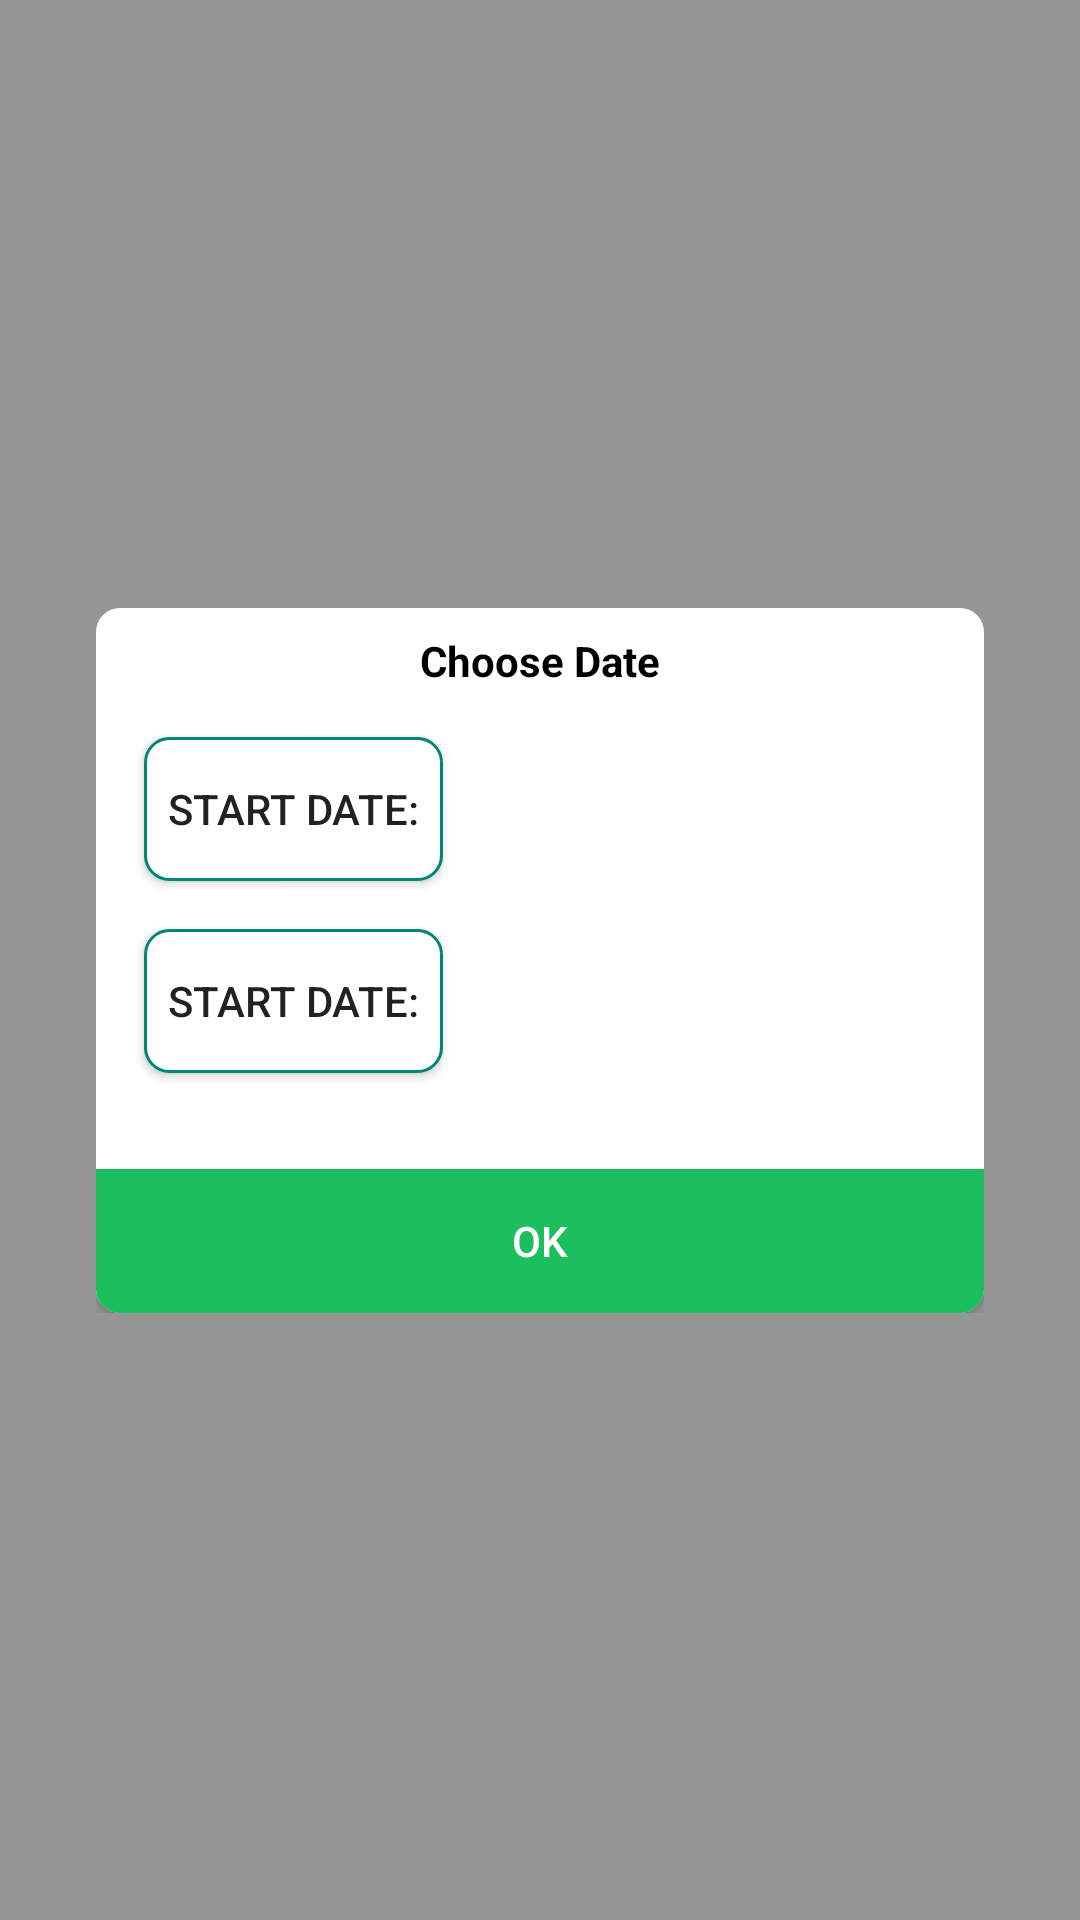

The Android layout XML behind this screen, and the referenced resources:
<!-- AndroidManifest.xml: application theme AppTheme -->
<!-- res/layout/fragment_filter_dialog.xml -->
<?xml version="1.0" encoding="utf-8"?>
<androidx.constraintlayout.widget.ConstraintLayout xmlns:android="http://schemas.android.com/apk/res/android"
    xmlns:app="http://schemas.android.com/apk/res-auto"
    android:layout_width="match_parent"
    android:layout_height="match_parent"
    android:background="@color/shadow">

    <androidx.constraintlayout.widget.Guideline
        android:id="@+id/guidelineTopOfView"
        android:layout_width="wrap_content"
        android:layout_height="wrap_content"
        android:orientation="horizontal"
        app:layout_constraintGuide_percent="0.24" />

    <androidx.constraintlayout.widget.Guideline
        android:id="@+id/guidelineCenterVertical"
        android:layout_width="wrap_content"
        android:layout_height="wrap_content"
        android:orientation="horizontal"
        app:layout_constraintGuide_percent="0.50" />

    <androidx.constraintlayout.widget.ConstraintLayout
        android:layout_width="match_parent"
        android:layout_height="wrap_content"
        android:layout_marginStart="@dimen/margin_8x"
        android:layout_marginEnd="@dimen/margin_8x"
        android:background="@drawable/bg_round_white"
        app:layout_constraintBottom_toTopOf="@+id/guidelineCenterVertical"
        app:layout_constraintTop_toBottomOf="@+id/guidelineCenterVertical">

        <TextView
            android:id="@+id/tvTitle"
            android:layout_width="match_parent"
            android:layout_height="wrap_content"
            android:layout_marginTop="@dimen/margin_2x"
            android:gravity="center"
            android:textStyle="bold"
            android:textColor="@color/black"
            android:text="@string/date_title"
            app:layout_constraintStart_toStartOf="parent"
            app:layout_constraintTop_toTopOf="parent" />

        <Button
            android:id="@+id/startDateBtn"
            android:layout_width="wrap_content"
            android:layout_height="wrap_content"
            android:layout_marginStart="@dimen/margin_4x"
            android:layout_marginTop="@dimen/margin_4x"
            android:padding="@dimen/margin_2x"
            android:background="@drawable/bg_round_border_green"
            android:text="@string/start_date"
            app:layout_constraintStart_toStartOf="parent"
            app:layout_constraintTop_toBottomOf="@id/tvTitle" />

        <TextView
            android:id="@+id/tvStartDate"
            android:layout_width="0dp"
            android:layout_height="wrap_content"
            android:layout_marginStart="@dimen/margin_2x"
            android:textColor="@color/black"
            app:layout_constraintEnd_toEndOf="parent"
            app:layout_constraintStart_toEndOf="@id/startDateBtn"
            app:layout_constraintBottom_toBottomOf="@id/startDateBtn"
            app:layout_constraintTop_toTopOf="@id/startDateBtn" />

        <Button
            android:id="@+id/endDateBtn"
            android:layout_width="wrap_content"
            android:layout_height="wrap_content"
            android:layout_marginStart="@dimen/margin_4x"
            android:layout_marginTop="@dimen/margin_4x"
            android:text="@string/start_date"
            android:padding="@dimen/margin_2x"
            android:background="@drawable/bg_round_border_green"
            app:layout_constraintStart_toStartOf="parent"
            app:layout_constraintTop_toBottomOf="@id/startDateBtn" />

        <TextView
            android:id="@+id/tvEndDate"
            android:layout_width="0dp"
            android:layout_height="wrap_content"
            android:layout_marginStart="@dimen/margin_2x"
            android:textColor="@color/black"
            app:layout_constraintEnd_toEndOf="parent"
            app:layout_constraintStart_toEndOf="@id/startDateBtn"
            app:layout_constraintTop_toTopOf="@id/endDateBtn"
            app:layout_constraintBottom_toBottomOf="@id/endDateBtn"/>

        <Button
            android:id="@+id/buttonOk"
            android:layout_width="match_parent"
            android:layout_height="wrap_content"
            android:layout_marginTop="@dimen/margin_8x"
            android:background="@drawable/bg_round_bottom_green"
            android:text="@string/ok"
            android:textColor="@color/white"
            app:layout_constraintBottom_toBottomOf="parent"
            app:layout_constraintTop_toBottomOf="@+id/endDateBtn" />

    </androidx.constraintlayout.widget.ConstraintLayout>


</androidx.constraintlayout.widget.ConstraintLayout>
<!-- resources referenced by this layout -->
<resources>
  <color name="black">#000000</color>
  <color name="shadow">#66000000</color>
  <color name="white">#FFFFFF</color>
  <dimen name="margin_2x">8dp</dimen>
  <dimen name="margin_4x">16dp</dimen>
  <dimen name="margin_8x">32dp</dimen>
  <!-- drawable bg_round_border_green (drawable) -->
  <?xml version="1.0" encoding="utf-8"?>
  <shape xmlns:android="http://schemas.android.com/apk/res/android">
  
      <solid android:color="@color/white" />
      <corners android:radius="@dimen/margin_2x" />
      <stroke android:color="@color/colorPrimary" android:width="1dp" />
  
  </shape>
  <!-- drawable bg_round_bottom_green (drawable) -->
  <?xml version="1.0" encoding="utf-8"?>
  <shape xmlns:android="http://schemas.android.com/apk/res/android">
  
      <solid android:color="@color/green" />
      <corners android:bottomLeftRadius="@dimen/margin_2x"
          android:bottomRightRadius="@dimen/margin_2x"/>
  
  </shape>
  <!-- drawable bg_round_white (drawable) -->
  <?xml version="1.0" encoding="utf-8"?>
  <shape xmlns:android="http://schemas.android.com/apk/res/android">
  
      <solid android:color="@color/white"/>
      <corners android:radius="@dimen/margin_2x" />
  </shape>
  <string name="date_title">Choose Date</string>
  <string name="ok">OK</string>
  <string name="start_date">Start Date:</string>
  <style name="AppTheme" parent="Theme.AppCompat.Light.DarkActionBar">
          
          <item name="colorPrimary">@color/colorPrimary</item>
          <item name="colorPrimaryDark">@color/colorPrimaryDark</item>
          <item name="colorAccent">@color/colorAccent</item>
      </style>
  <color name="colorPrimary">#008577</color>
  <color name="green">#1DBE5D</color>
  <color name="colorPrimaryDark">#00574B</color>
  <color name="colorAccent">#D81B60</color>
</resources>
